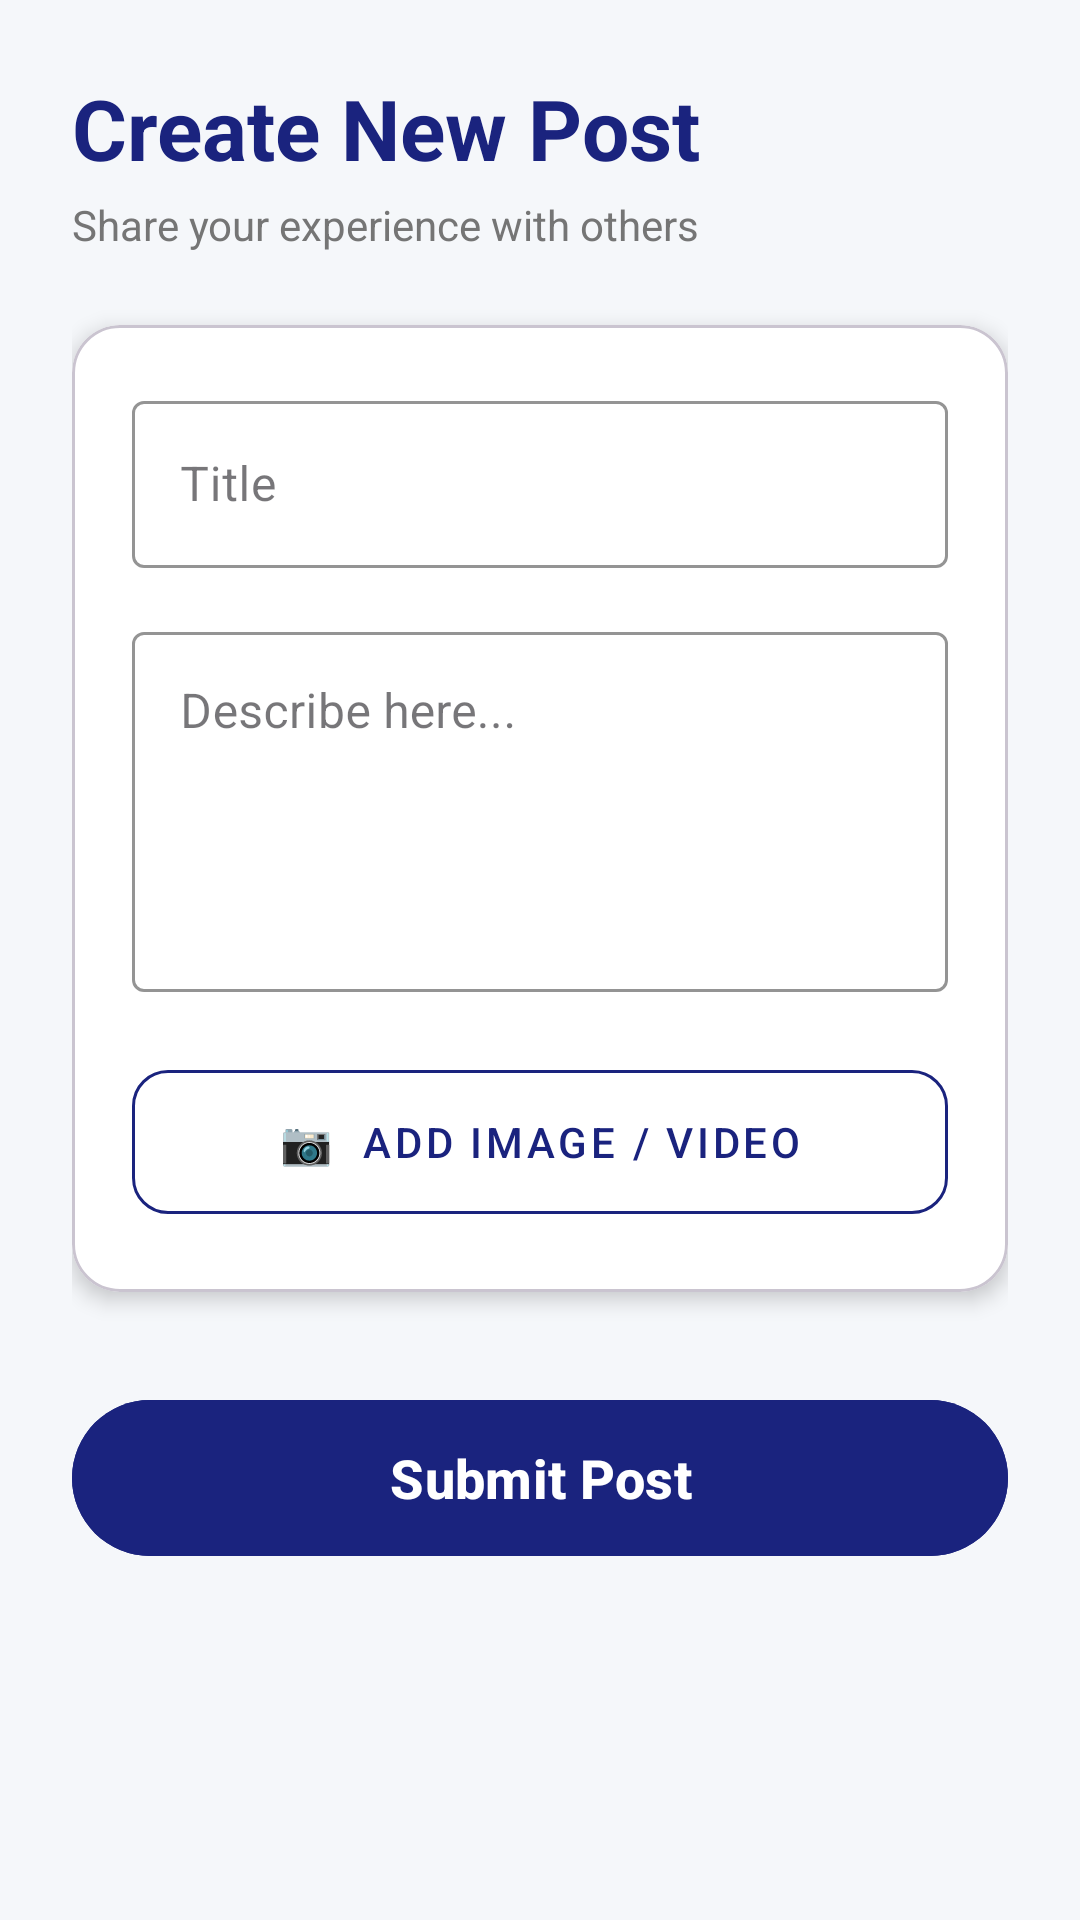

Write the Android layout XML for this screen, with the resource values it uses.
<!-- AndroidManifest.xml: application theme Theme.MAD -->
<!-- res/layout/fragment_post.xml -->
<?xml version="1.0" encoding="utf-8"?>
<androidx.core.widget.NestedScrollView
    xmlns:android="http://schemas.android.com/apk/res/android"
    xmlns:app="http://schemas.android.com/apk/res-auto"
    android:id="@+id/scroll_post"
    android:layout_width="match_parent"
    android:layout_height="match_parent"
    android:background="#F5F7FA"
    android:fillViewport="true">

    <LinearLayout
        android:id="@+id/ll_post_container"
        android:layout_width="match_parent"
        android:layout_height="wrap_content"
        android:orientation="vertical"
        android:padding="24dp">

        <TextView
            android:id="@+id/tv_post_header"
            android:layout_width="wrap_content"
            android:layout_height="wrap_content"
            android:text="Create New Post"
            android:textSize="28sp"
            android:textStyle="bold"
            android:textColor="@color/app_blue"
            android:layout_marginBottom="4dp"/>

        <TextView
            android:layout_width="wrap_content"
            android:layout_height="wrap_content"
            android:text="Share your experience with others"
            android:textSize="14sp"
            android:textColor="#757575"
            android:layout_marginBottom="24dp"/>

        <com.google.android.material.card.MaterialCardView
            android:layout_width="match_parent"
            android:layout_height="wrap_content"
            app:cardCornerRadius="16dp"
            app:cardElevation="4dp"
            app:cardBackgroundColor="@android:color/white">

            <LinearLayout
                android:layout_width="match_parent"
                android:layout_height="wrap_content"
                android:orientation="vertical"
                android:padding="20dp">

                <RadioGroup
                    android:id="@+id/rg_post_type"
                    android:layout_width="match_parent"
                    android:layout_height="wrap_content"
                    android:orientation="horizontal"
                    android:visibility="gone"
                    android:layout_marginBottom="16dp">

                    <RadioButton
                        android:id="@+id/rb_job_post"
                        android:layout_width="wrap_content"
                        android:layout_height="wrap_content"
                        android:text="Job Post"
                        android:textColor="#424242"
                        android:buttonTint="@color/app_blue"
                        android:checked="true"
                        android:layout_marginEnd="24dp"/>

                    <RadioButton
                        android:id="@+id/rb_profile_post"
                        android:layout_width="wrap_content"
                        android:layout_height="wrap_content"
                        android:text="Profile Post"
                        android:textColor="#424242"
                        android:buttonTint="@color/app_blue"/>
                </RadioGroup>

                <com.google.android.material.textfield.TextInputLayout
                    android:layout_width="match_parent"
                    android:layout_height="wrap_content"
                    android:hint="Title"
                    app:boxStrokeColor="@color/app_blue"
                    app:hintTextColor="@color/app_blue"
                    style="@style/Widget.MaterialComponents.TextInputLayout.OutlinedBox">

                    <com.google.android.material.textfield.TextInputEditText
                        android:id="@+id/et_post_title"
                        android:layout_width="match_parent"
                        android:layout_height="wrap_content"
                        android:inputType="textCapSentences"
                        android:maxLines="1"
                        android:textColor="@color/classic_text_primary"/>
                </com.google.android.material.textfield.TextInputLayout>

                <com.google.android.material.textfield.TextInputLayout
                    android:layout_width="match_parent"
                    android:layout_height="wrap_content"
                    android:layout_marginTop="16dp"
                    android:hint="Describe here..."
                    app:boxStrokeColor="@color/app_blue"
                    app:hintTextColor="@color/app_blue"
                    style="@style/Widget.MaterialComponents.TextInputLayout.OutlinedBox">

                    <com.google.android.material.textfield.TextInputEditText
                        android:id="@+id/et_post_content"
                        android:layout_width="match_parent"
                        android:layout_height="120dp"
                        android:gravity="top"
                        android:inputType="textMultiLine|textCapSentences"
                        android:textColor="@color/classic_text_primary"/>
                </com.google.android.material.textfield.TextInputLayout>

                <com.google.android.material.button.MaterialButton
                    android:id="@+id/btn_pick_media"
                    android:layout_width="match_parent"
                    android:layout_height="60dp"
                    android:layout_marginTop="20dp"
                    android:text="📷  Add Image / Video"
                    android:textColor="@color/app_blue"
                    app:strokeColor="@color/app_blue"
                    app:strokeWidth="1dp"
                    app:cornerRadius="12dp"
                    style="@style/Widget.MaterialComponents.Button.OutlinedButton"/>

                <ImageView
                    android:id="@+id/iv_preview"
                    android:layout_width="match_parent"
                    android:layout_height="200dp"
                    android:layout_marginTop="16dp"
                    android:scaleType="centerCrop"
                    android:visibility="gone"
                    android:background="#EEE"/>

                <VideoView
                    android:id="@+id/vv_preview"
                    android:layout_width="match_parent"
                    android:layout_height="200dp"
                    android:layout_marginTop="16dp"
                    android:visibility="gone"
                    android:background="#EEE"/>

            </LinearLayout>
        </com.google.android.material.card.MaterialCardView>

        <com.google.android.material.button.MaterialButton
            android:id="@+id/btn_submit_post"
            android:layout_width="match_parent"
            android:layout_height="60dp"
            android:layout_marginTop="32dp"
            android:text="Submit Post"
            android:textSize="18sp"
            android:textStyle="bold"
            android:textColor="@android:color/white"
            android:backgroundTint="@color/app_blue"
            app:cornerRadius="30dp"
            app:elevation="6dp"/>

    </LinearLayout>
</androidx.core.widget.NestedScrollView>
<!-- resources referenced by this layout -->
<resources>
  <color name="app_blue">#1A237E</color>
  <color name="classic_text_primary">#212121</color>
  <style name="Theme.MAD" parent="Base.Theme.MAD" />
  <style name="Base.Theme.MAD" parent="Theme.Material3.DayNight.NoActionBar">
          
          <item name="colorPrimary">@color/app_blue</item>
          <item name="colorPrimaryVariant">@color/app_blue_dark</item>
          <item name="colorOnPrimary">@color/white</item>
          
          <item name="colorSecondary">@color/app_yellow</item>
          <item name="colorSecondaryVariant">@color/app_yellow_dark</item>
          <item name="colorOnSecondary">@color/black</item>
  
          
          <item name="android:statusBarColor">@android:color/black</item>
          
          <item name="android:windowLightStatusBar">false</item>
      </style>
  <color name="app_blue_dark">#000051</color>
  <color name="white">#FFFFFFFF</color>
  <color name="app_yellow">#FFD700</color>
  <color name="app_yellow_dark">#C7A500</color>
  <color name="black">#FF000000</color>
</resources>
